Run: headless pygame with SDL's dummy video driver; simulated clock (each Clock.tick advances the game by its frame time, no real sleeping); random seed 0; keys injected as events and as key.get_pressed() state; mouse plan: one left click at the window centre at the start of phase 2, then a move to the lower-right quarter at the start of phase 3.
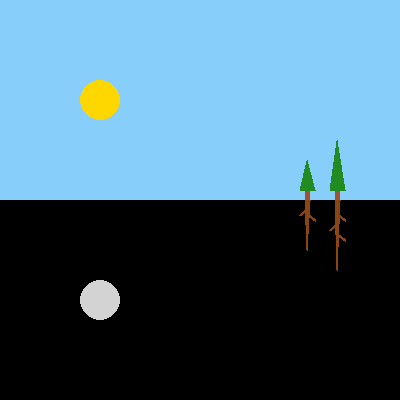
Frame 1 of 4 · flips 1–60 · no input
Frame 2 of 4 · flips 61–180 · clicked the window centre · tapped SPACE, RETURN · held RIGHT (→), D · screen unchanged from frame 1, image omitted
Frame 3 of 4 · flips 181–300 · moved the mouse to the lower-right quarter · held DOWN (↓), S · screen unchanged from frame 2, image omitted
Frame 4 of 4 · flips 301–420 · held LEFT (←), A, UP (↑), W · screen unchanged from frame 3, image omitted

The pygame program that drew these frames:

"""
Rohan Shah
Mouseclick to draw sun -- moon will follow """

import pygame


SIENNA = (160, 82, 45)
FORESTGREEN = (34, 139, 34)
SADDLEBROWN = (139, 69, 19)
LIGHTSKYBLUE = (135, 206, 250)
GOLD = (255, 215, 0)
LIGHTGRAY = (211, 211, 211)

pygame.init()
screen = pygame.display.set_mode((400, 400), 0, 32)
pygame.display.set_caption("Sun and Moon")

#skies
screen.fill(LIGHTSKYBLUE)
pygame.draw.rect(screen, (0, 0, 0), (0, 200, 400, 200))

#top trees
pygame.draw.rect(screen, SIENNA,  (305, 190, 5, 10))
pygame.draw.polygon(screen, FORESTGREEN, ((300, 190), (315, 190),( 307, 160)))

pygame.draw.rect(screen, SIENNA,  (335, 190, 5, 10))
pygame.draw.polygon(screen, FORESTGREEN, ((330, 190),( 345, 190), (337, 140)))

# bottom trees
pygame.draw.polygon(screen, SADDLEBROWN, ((305, 200), (310, 200), (307, 250)))
pygame.draw.line(screen, SADDLEBROWN, (305, 210), (300, 215), 3)
pygame.draw.line(screen, SADDLEBROWN, (308, 215), (315, 220), 3)

pygame.draw.polygon(screen, SADDLEBROWN, ((335, 200), (340, 200), (337, 270)))
pygame.draw.line(screen, SADDLEBROWN, (338, 215), (345, 220), 3)
pygame.draw.line(screen, SADDLEBROWN, (335, 225), (330, 230), 3)
pygame.draw.line(screen, SADDLEBROWN, (338, 235), (345, 240), 3)

# sun/moon
sunX = 100
sunY = 100
moonX = 100
moonY = 300
pygame.draw.circle(screen, GOLD, (sunX, sunY), 20)
pygame.draw.circle(screen, LIGHTGRAY, (moonX, moonY), 20)

while True:
    #skies
    screen.fill(LIGHTSKYBLUE)
    pygame.draw.rect(screen, (0, 0, 0), (0, 200, 400, 200))
    
    #top trees
    pygame.draw.rect(screen, SIENNA,  (305, 190, 5, 10))
    pygame.draw.polygon(screen, FORESTGREEN, ((300, 190), (315, 190),( 307, 160)))
    
    pygame.draw.rect(screen, SIENNA,  (335, 190, 5, 10))
    pygame.draw.polygon(screen, FORESTGREEN, ((330, 190),( 345, 190), (337, 140)))
    
    # bottom trees
    pygame.draw.polygon(screen, SADDLEBROWN, ((305, 200), (310, 200), (307, 250)))
    pygame.draw.line(screen, SADDLEBROWN, (305, 210), (300, 215), 3)
    pygame.draw.line(screen, SADDLEBROWN, (308, 215), (315, 220), 3)
    
    pygame.draw.polygon(screen, SADDLEBROWN, ((335, 200), (340, 200), (337, 270)))
    pygame.draw.line(screen, SADDLEBROWN, (338, 215), (345, 220), 3)
    pygame.draw.line(screen, SADDLEBROWN, (335, 225), (330, 230), 3)
    pygame.draw.line(screen, SADDLEBROWN, (338, 235), (345, 240), 3)

    pygame.draw.circle(screen, GOLD, (sunX, sunY), 20)
    pygame.draw.circle(screen, LIGHTGRAY, (moonX, moonY), 20)

    
    for event in pygame.event.get():
        if event.type == pygame.QUIT:
            pygame.quit()
        if event.type == pygame.MOUSEBUTTONDOWN:
            pos = pygame.mouse.get_pos()
            if pos[1] < 180:
                sunX = pos[0]
                sunY = pos[1]
                moonX = pos[0]
                moonY = 400 - pos[1]
                
                

    pygame.display.update()
